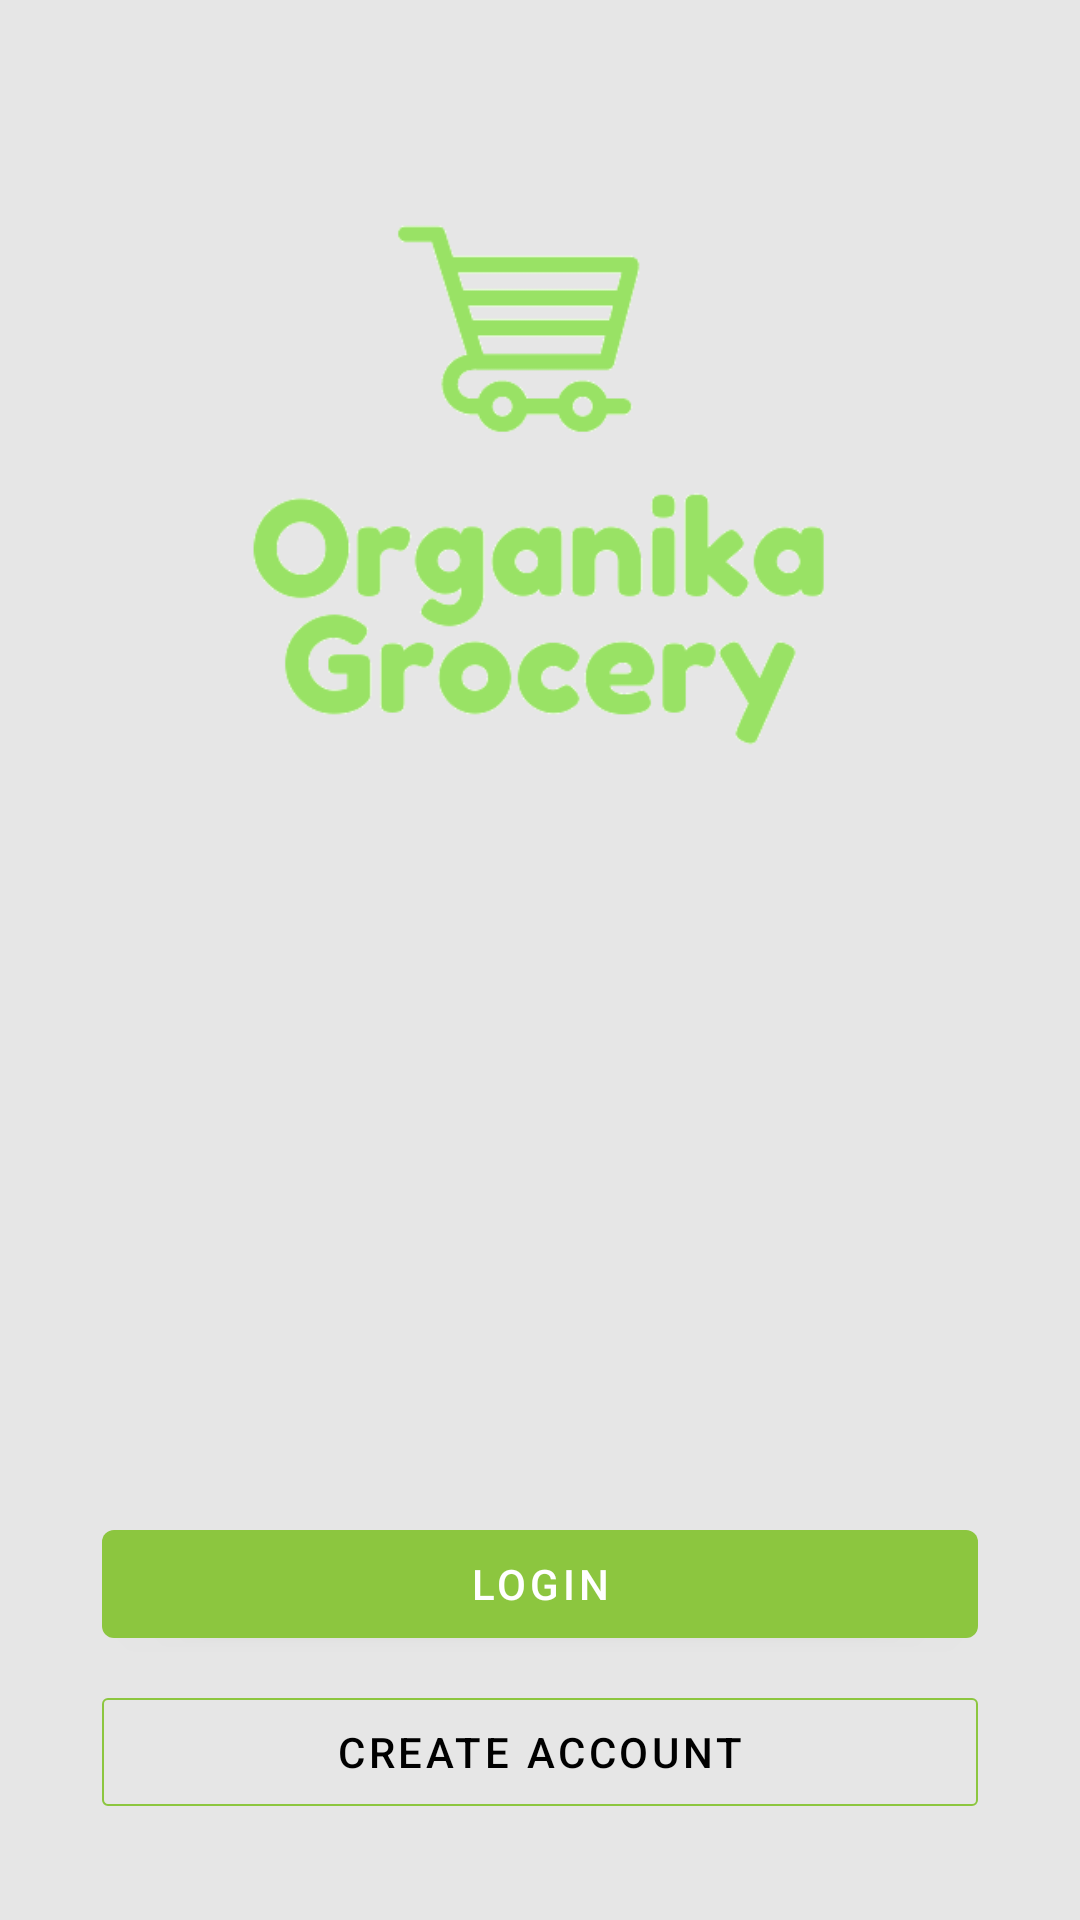

Android layout source for this screen:
<!-- AndroidManifest.xml: application theme Theme.GroceryShop -->
<!-- res/layout/activity_main.xml -->
<?xml version="1.0" encoding="utf-8"?>
<LinearLayout xmlns:android="http://schemas.android.com/apk/res/android"
    xmlns:app="http://schemas.android.com/apk/res-auto"
    xmlns:tools="http://schemas.android.com/tools"
    android:layout_width="match_parent"
    android:layout_height="match_parent"
    android:orientation="vertical"
    android:background="@color/light_gray"
    tools:context=".MainActivity">

    <ImageView
        android:layout_marginTop="32dp"
        android:layout_width="311dp"
        android:layout_height="277dp"
        android:layout_gravity="center"
        android:src="@drawable/logo" />
    <LinearLayout
        android:layout_width="match_parent"
        android:layout_height="match_parent"
        android:gravity="bottom"
        android:layout_marginBottom="32dp"
        android:orientation="vertical">

        <com.google.android.material.button.MaterialButton
            android:layout_width="292dp"
            android:layout_height="48dp"
            android:layout_gravity="center"
            android:layout_marginTop="84dp"
            android:layout_marginStart="32dp"
            android:layout_marginEnd="32dp"
            android:text="Login"
            android:textColor="@color/white"
            android:layout_marginBottom="8dp"/>
        <com.google.android.material.button.MaterialButton
            android:layout_width="292dp"
            android:layout_height="48dp"
            android:layout_gravity="center"
            android:layout_marginStart="32dp"
            android:layout_marginEnd="32dp"
            style="@style/Widget.MaterialComponents.Button.OutlinedButton"
            app:strokeWidth="0.6dp"
            app:cornerRadius="2dp"
            app:strokeColor="@color/green"
            android:textColor="@color/black"
            android:text="create account"/>
    </LinearLayout>

</LinearLayout>
<!-- resources referenced by this layout -->
<resources>
  <color name="black">#FF000000</color>
  <color name="green">#8CC63F</color>
  <color name="light_gray">#E6E6E6</color>
  <color name="white">#FFFFFFFF</color>
  <!-- drawable logo: png bitmap (drawable, 25343 bytes) -->
  <style name="Theme.GroceryShop" parent="Theme.MaterialComponents.DayNight.DarkActionBar">
          
          <item name="colorPrimary">@color/green</item>
          <item name="colorPrimaryVariant">@color/purple_700</item>
          <item name="colorOnPrimary">@color/white</item>
          
          <item name="colorSecondary">@color/teal_200</item>
          <item name="colorSecondaryVariant">@color/teal_700</item>
          <item name="colorOnSecondary">@color/black</item>
          
          <item name="android:statusBarColor" tools:targetApi="l">?attr/colorPrimaryVariant</item>
          
      </style>
  <color name="purple_700">#FF3700B3</color>
  <color name="teal_200">#FF03DAC5</color>
  <color name="teal_700">#FF018786</color>
</resources>
